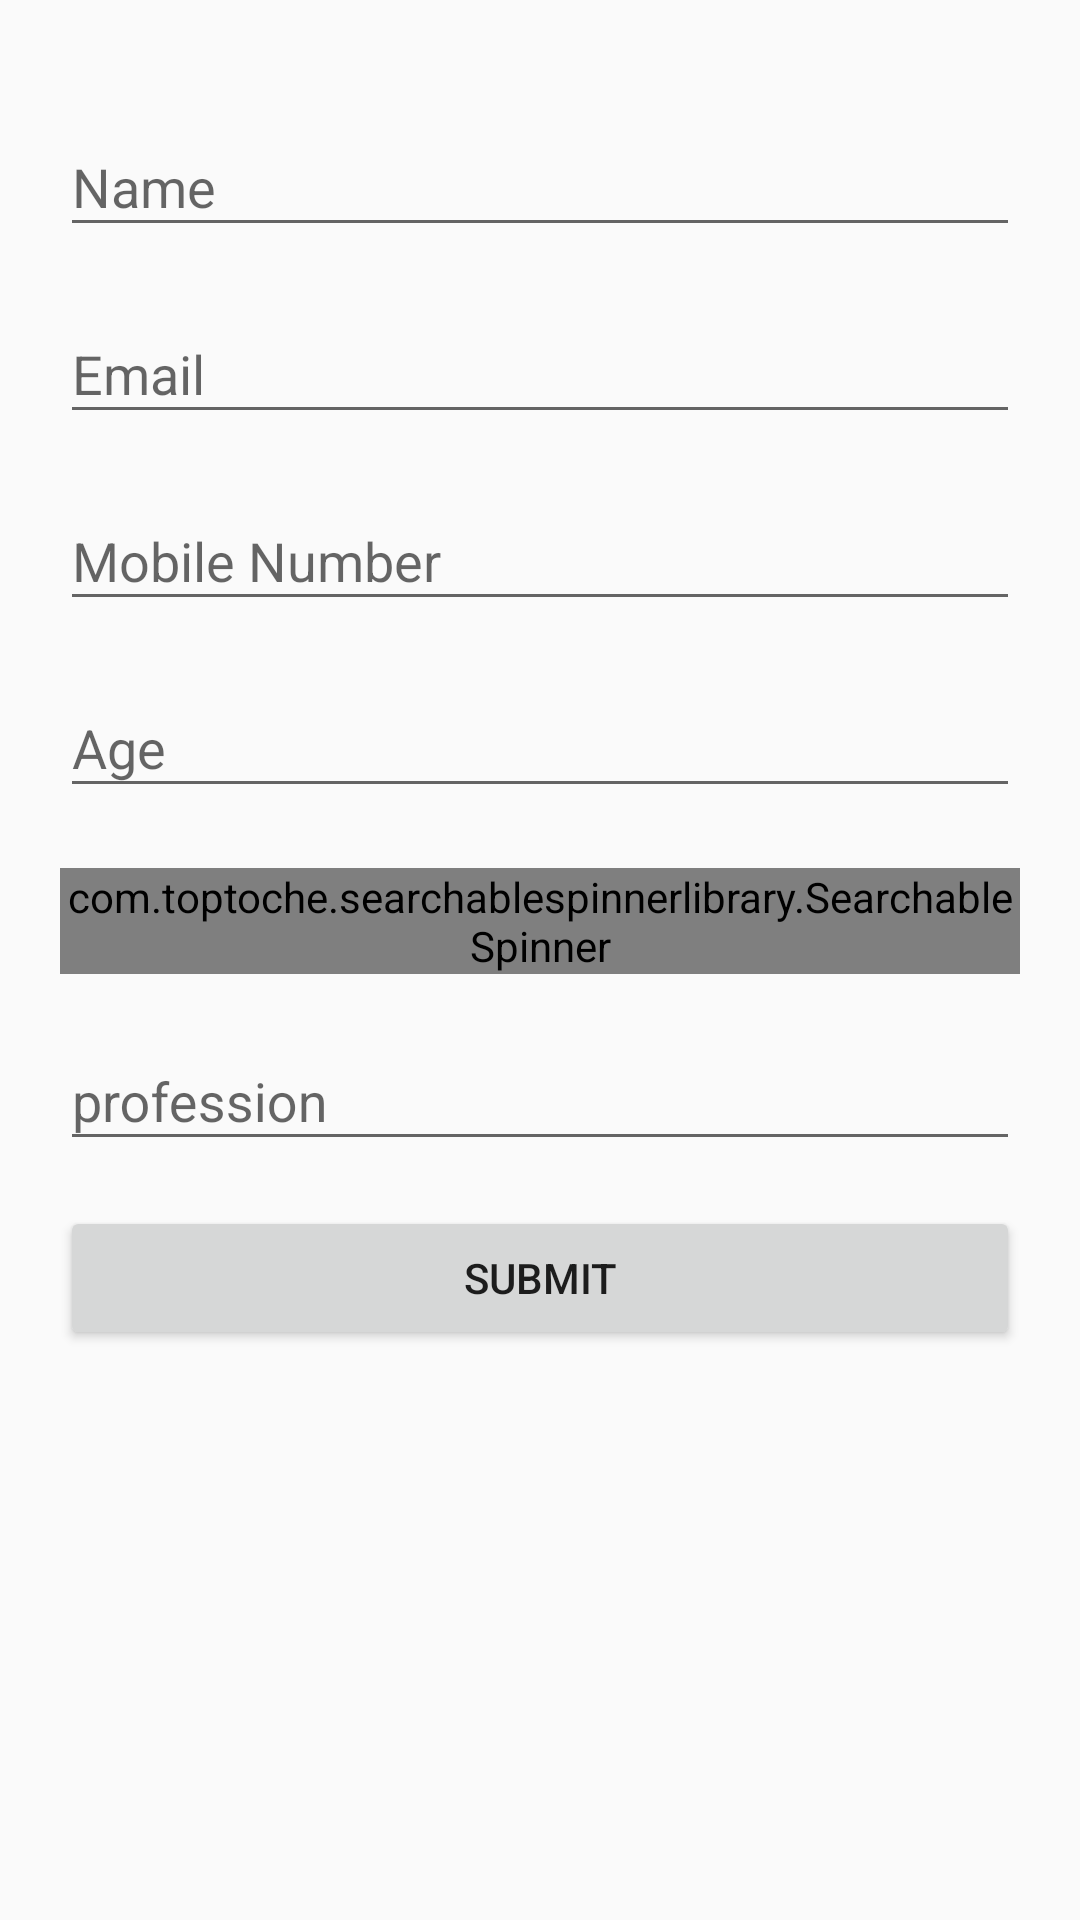

Layout XML and referenced resources for this Android screen:
<!-- AndroidManifest.xml: application theme AppTheme -->
<!-- res/layout/activity_input_detail.xml -->
<?xml version="1.0" encoding="utf-8"?>
<ScrollView xmlns:android="http://schemas.android.com/apk/res/android"
    xmlns:tools="http://schemas.android.com/tools"
    android:layout_width="match_parent"
    android:layout_height="match_parent"
    android:fillViewport="true">

    <LinearLayout
        android:layout_width="match_parent"
        android:layout_height="match_parent"
        android:stretchColumns="1"
        android:orientation="vertical"
        android:padding="20dp">

        <android.support.design.widget.TextInputLayout
            android:layout_width="match_parent"
            android:layout_height="wrap_content"
            android:layout_marginTop="10dp"

            >

            <EditText
                android:id="@+id/et_name"
                android:layout_width="match_parent"
                android:layout_height="wrap_content"
                android:layout_weight="1"
                android:drawablePadding="20dp"
                android:hint="Name"
                android:inputType="text"

                />
        </android.support.design.widget.TextInputLayout>




        <android.support.design.widget.TextInputLayout
            android:layout_width="match_parent"
            android:layout_height="wrap_content"
            android:layout_marginTop="10dp"

            >

            <EditText
                android:id="@+id/et_fathername"
                android:layout_width="match_parent"
                android:layout_height="wrap_content"
                android:layout_weight="1"
                android:hint="Email"
                android:inputType="textEmailAddress"
                android:drawablePadding="20dp"
                />
        </android.support.design.widget.TextInputLayout>





        <android.support.design.widget.TextInputLayout
            android:layout_width="match_parent"
            android:layout_height="wrap_content"
            android:layout_marginTop="10dp"

            >

            <EditText
                android:id="@+id/et_mobile_number"
                android:layout_width="match_parent"
                android:layout_height="wrap_content"
                android:layout_weight="1"
                android:hint="Mobile Number"
                android:inputType="number"
                android:drawablePadding="20dp"
                />
        </android.support.design.widget.TextInputLayout>




        <android.support.design.widget.TextInputLayout
            android:layout_width="match_parent"
            android:layout_height="wrap_content"
            android:layout_marginTop="10dp"

            >

            <EditText
                android:id="@+id/et_city"
                android:layout_width="match_parent"
                android:layout_height="wrap_content"
                android:layout_weight="1"
                android:hint="Age"
                android:inputType="number"
                android:drawablePadding="20dp"
                />
        </android.support.design.widget.TextInputLayout>



        <com.toptoche.searchablespinnerlibrary.SearchableSpinner
            android:id="@+id/spinner_country"
            android:layout_width="match_parent"
            android:layout_height="wrap_content"
            android:layout_marginTop="20dp"
            />


        <android.support.design.widget.TextInputLayout
            android:layout_width="match_parent"
            android:layout_height="wrap_content"
            android:layout_marginTop="10dp"

            >

            <EditText
                android:id="@+id/et_profession"
                android:layout_width="match_parent"
                android:layout_height="wrap_content"
                android:layout_weight="1"
                android:hint="profession"
                android:inputType="text"
                android:drawablePadding="20dp"
                />
        </android.support.design.widget.TextInputLayout>

        <Button
            android:id="@+id/btn_submit"
            android:layout_width="match_parent"
            android:layout_height="wrap_content"
            android:text="Submit"
            android:layout_marginTop="15dp"/>

    </LinearLayout>


</ScrollView>
<!-- resources referenced by this layout -->
<resources>
  <style name="AppTheme" parent="Theme.AppCompat.Light.NoActionBar">
          
          <item name="colorPrimary">@color/colorPrimary</item>
          <item name="colorPrimaryDark">@color/colorPrimaryDark</item>
          <item name="colorAccent">@color/colorAccent</item>
      </style>
  <color name="colorPrimary">#3F51B5</color>
  <color name="colorPrimaryDark">#303F9F</color>
  <color name="colorAccent">#FF4081</color>
</resources>
